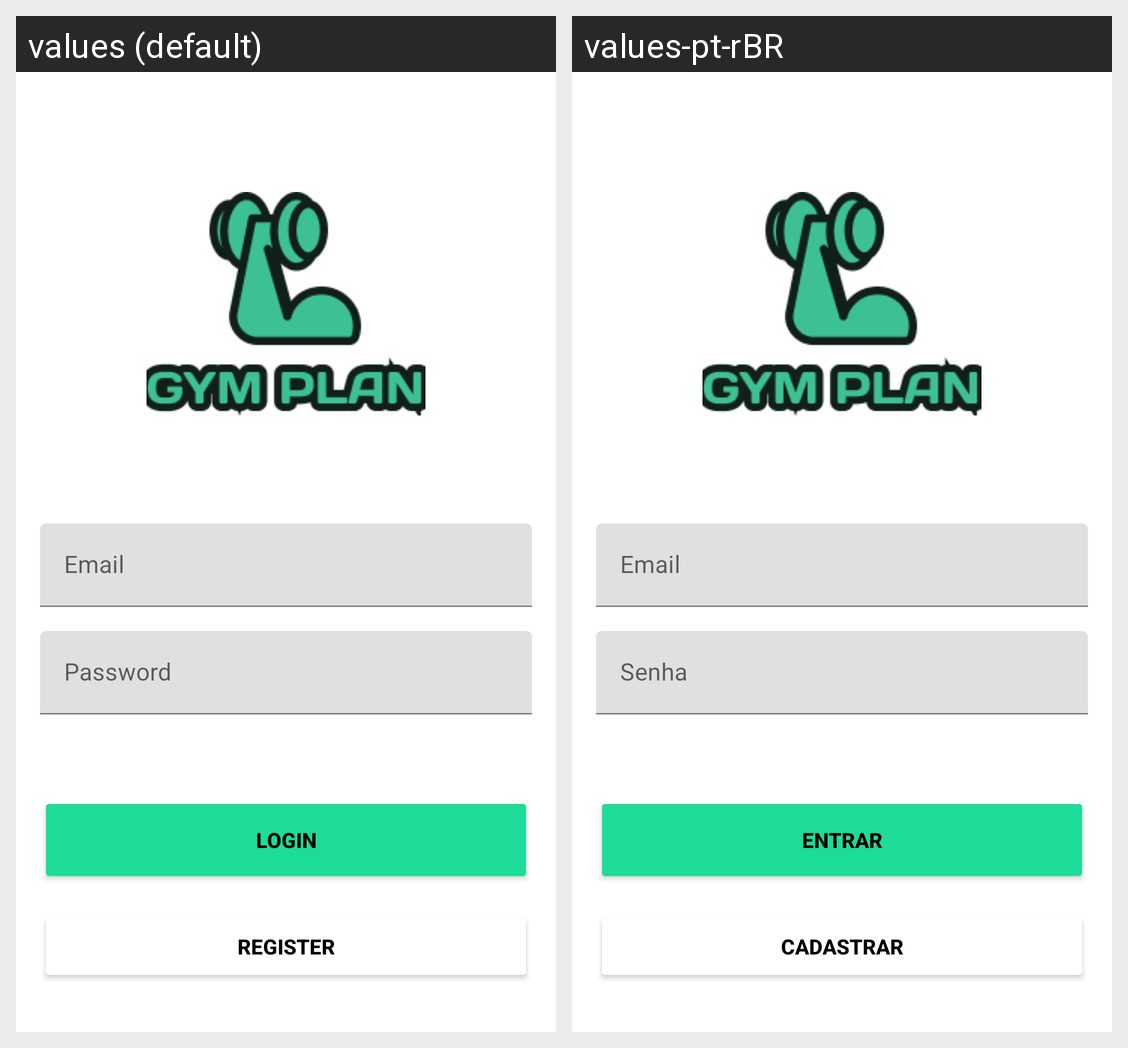

Here is an Android app screen in its default locale and in the app's own translations. Write out the translated-string differences for the strings that appear on this screen.
Android screen res/layout/fragment_sign_in.xml rendered under 2 locales, left to right: values (default), values-pt-rBR. Device: Nexus 5 (rendered at 1080×1920; each locale shown at half size, 540×960, under a caption strip naming it); theme Theme.GymPlan.
Strings drawn on this screen, with the default value and each locale's value (text and hints the layout hard-codes, and strings that could not be matched under every locale, appear in the picture but are not listed):

email
  values: Email
  values-pt-rBR: Email

password
  values: Password
  values-pt-rBR: Senha

sign_in
  values: Login
  values-pt-rBR: Entrar

sign_up
  values: Register
  values-pt-rBR: Cadastrar
